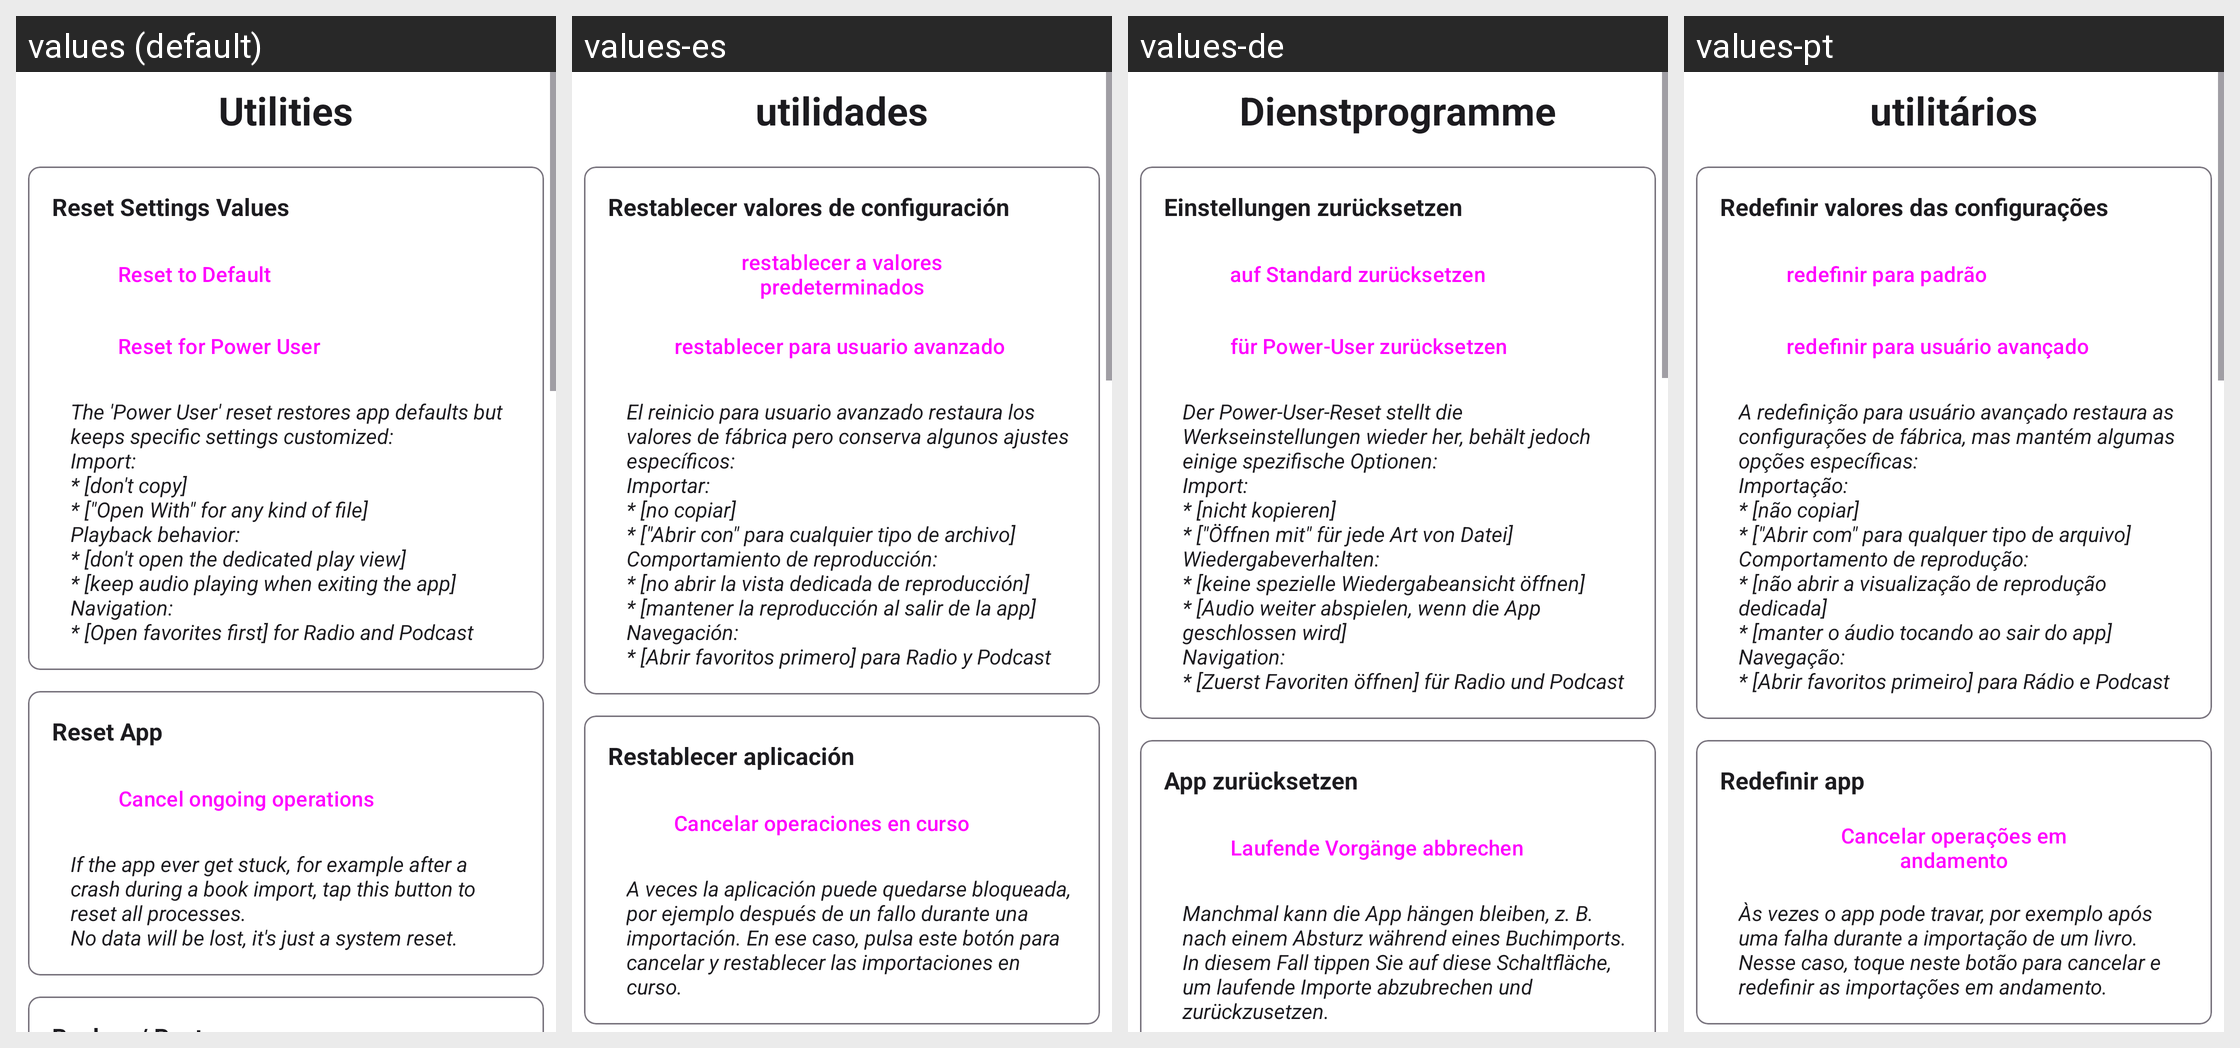

For this localized Android screen grid, give each drawn string resource with its value in every locale shown.
Android screen res/layout/fragment_settings_utilities.xml rendered under 4 locales, left to right: values (default), values-es, values-de, values-pt. Device: Nexus 5 (rendered at 1080×1920; each locale shown at half size, 540×960, under a caption strip naming it); theme Theme.BookPlayer.
Other locales in the repository, not shown: values-ar, values-hi, values-it, values-ru, values-zh.
Strings drawn on this screen, with the default value and each locale's value (text and hints the layout hard-codes, and strings that could not be matched under every locale, appear in the picture but are not listed):

Utilities
  values: Utilities
  values-es: utilidades
  values-de: Dienstprogramme
  values-pt: utilitários

option_reset_settings_values
  values: Reset Settings Values
  values-es: Restablecer valores de configuración
  values-de: Einstellungen zurücksetzen
  values-pt: Redefinir valores das configurações

reset_to_default
  values: Reset to Default
  values-es: restablecer a valores predeterminados
  values-de: auf Standard zurücksetzen
  values-pt: redefinir para padrão

reset_for_power_user
  values: Reset for Power User
  values-es: restablecer para usuario avanzado
  values-de: für Power-User zurücksetzen
  values-pt: redefinir para usuário avançado

option_reset_for_power_user_explain_text
  values: The 'Power User' reset restores app defaults but keeps specific settings customized: 
      Import: 
      * [don't copy] 
      * ["Open With" for any kind of file] 
      Playback behavior: 
      * [don't open the dedicated play view] 
      * [keep audio playing when exiting the app] 
      Navigation: 
      * [Open favorites first] for Radio and Podcast
  values-es: El reinicio para usuario avanzado restaura los valores de fábrica pero conserva algunos ajustes específicos: 
      Importar: 
      * [no copiar] 
      * ["Abrir con" para cualquier tipo de archivo] 
      Comportamiento de reproducción: 
      * [no abrir la vista dedicada de reproducción] 
      * [mantener la reproducción al salir de la app] 
      Navegación: 
      * [Abrir favoritos primero] para Radio y Podcast
  values-de: Der Power-User-Reset stellt die Werkseinstellungen wieder her, behält jedoch einige spezifische Optionen: 
      Import: 
      * [nicht kopieren] 
      * ["Öffnen mit" für jede Art von Datei] 
      Wiedergabeverhalten: 
      * [keine spezielle Wiedergabeansicht öffnen] 
      * [Audio weiter abspielen, wenn die App geschlossen wird] 
      Navigation: 
      * [Zuerst Favoriten öffnen] für Radio und Podcast
  values-pt: A redefinição para usuário avançado restaura as configurações de fábrica, mas mantém algumas opções específicas: 
      Importação: 
      * [não copiar] 
      * ["Abrir com" para qualquer tipo de arquivo] 
      Comportamento de reprodução: 
      * [não abrir a visualização de reprodução dedicada] 
      * [manter o áudio tocando ao sair do app] 
      Navegação: 
      * [Abrir favoritos primeiro] para Rádio e Podcast

reset_app
  values: Reset App
  values-es: Restablecer aplicación
  values-de: App zurücksetzen
  values-pt: Redefinir app

cancel_ongoing_operation
  values: Cancel ongoing operations
  values-es: Cancelar operaciones en curso
  values-de: Laufende Vorgänge abbrechen
  values-pt: Cancelar operações em andamento

option_reset_app_explain_text
  values: If the app ever get stuck, for example after a crash during a book import, tap this button to reset all processes.
      No data will be lost, it's just a system reset.
  values-es: A veces la aplicación puede quedarse bloqueada, por ejemplo después de un fallo durante una importación. En ese caso, pulsa este botón para cancelar y restablecer las importaciones en curso.
  values-de: Manchmal kann die App hängen bleiben, z. B. nach einem Absturz während eines Buchimports. In diesem Fall tippen Sie auf diese Schaltfläche, um laufende Importe abzubrechen und zurückzusetzen.
  values-pt: Às vezes o app pode travar, por exemplo após uma falha durante a importação de um livro. Nesse caso, toque neste botão para cancelar e redefinir as importações em andamento.
